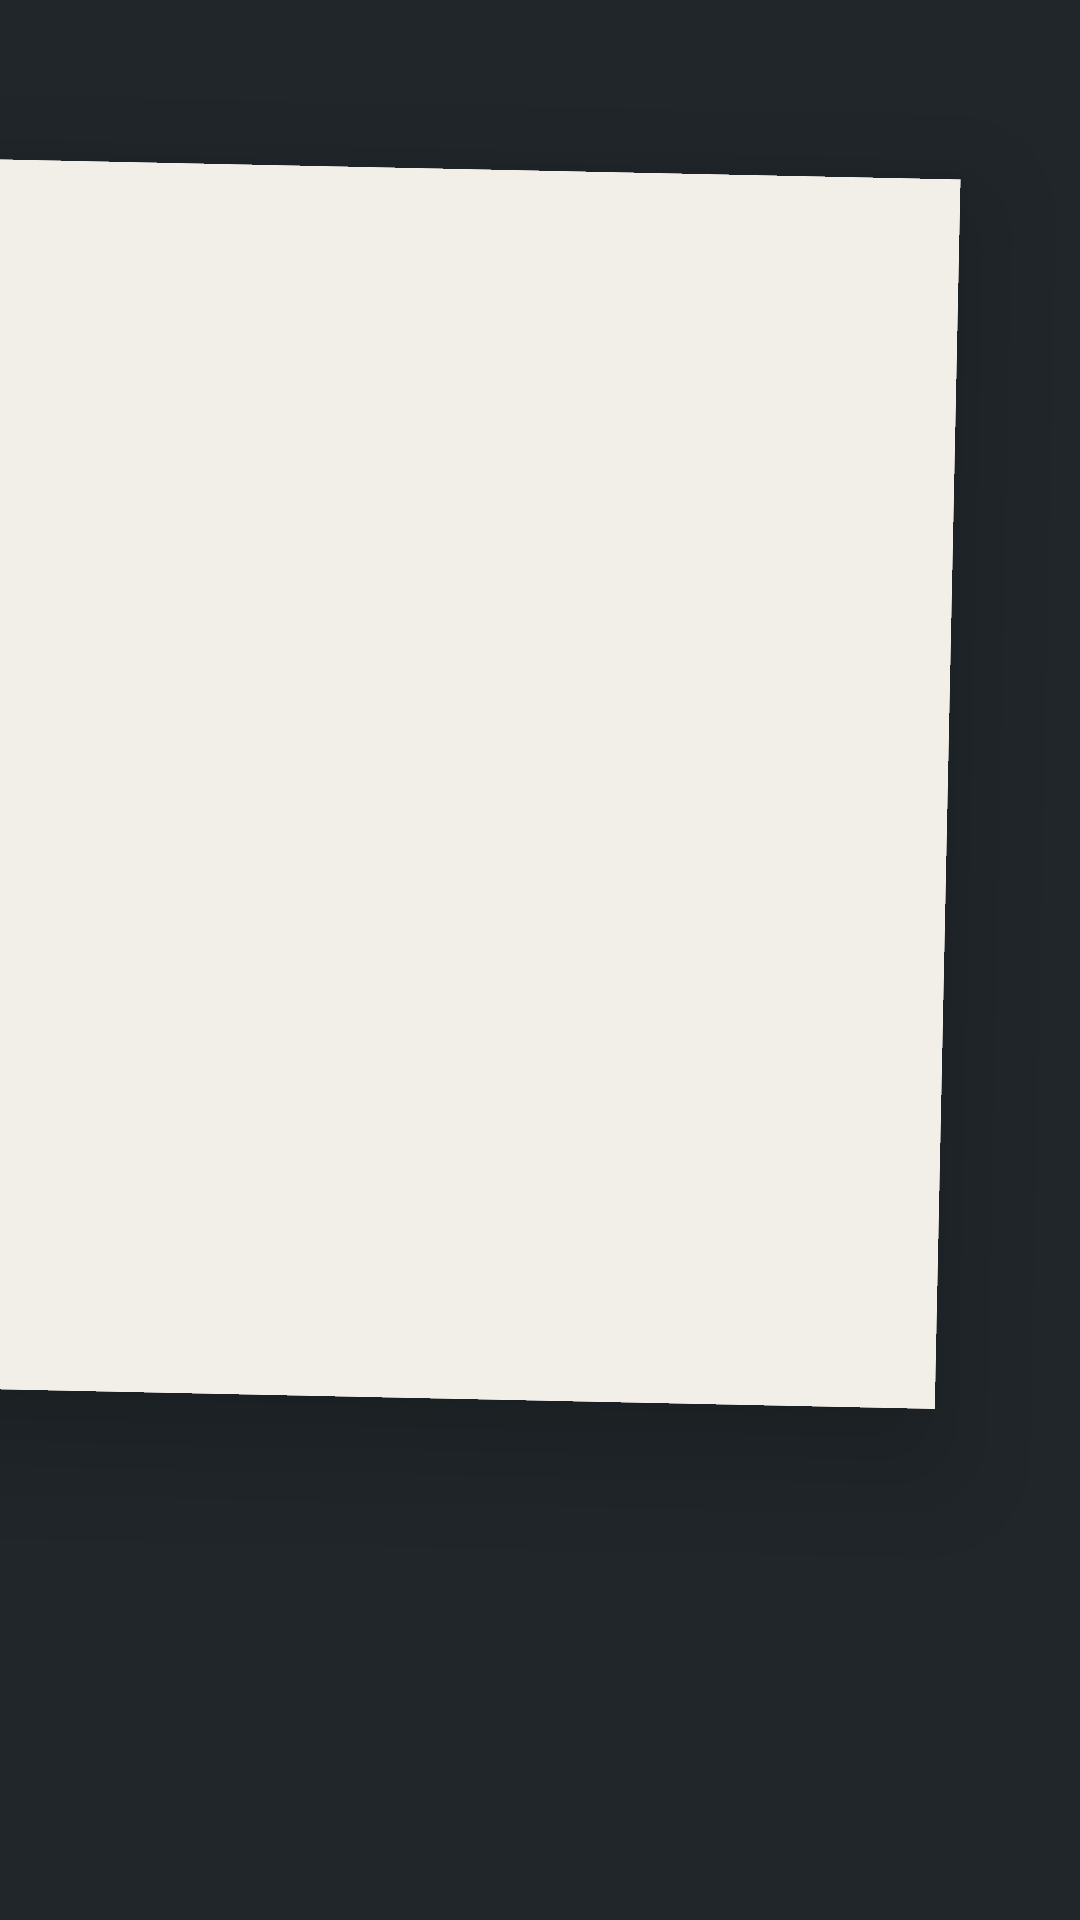

Android layout source for this screen:
<!-- AndroidManifest.xml: application theme Theme.GlassHome -->
<!-- res/layout/home_postcard.xml -->
<?xml version="1.0" encoding="utf-8"?>
<FrameLayout xmlns:android="http://schemas.android.com/apk/res/android"
    android:id="@+id/root"
    android:layout_width="match_parent"
    android:layout_height="match_parent"
    android:background="#FF20262A">

    <ImageView
        android:id="@+id/ambient"
        android:layout_width="match_parent"
        android:layout_height="match_parent"
        android:importantForAccessibility="no"
        android:scaleType="centerCrop" />

    <View
        android:id="@+id/music_tint"
        android:layout_width="match_parent"
        android:layout_height="match_parent"
        android:alpha="0"
        android:background="@android:color/black" />

    <FrameLayout
        android:id="@+id/card"
        android:layout_width="548dp"
        android:layout_height="410dp"
        android:layout_gravity="end|top"
        android:layout_marginTop="54dp"
        android:layout_marginEnd="44dp"
        android:background="#FFF2EFE8"
        android:elevation="24dp"
        android:paddingStart="11dp"
        android:paddingTop="11dp"
        android:paddingEnd="11dp"
        android:paddingBottom="44dp"
        android:rotation="1.2">

        <FrameLayout
            android:layout_width="match_parent"
            android:layout_height="match_parent"
            android:clipChildren="true">

            <include
                layout="@layout/part_photos"
                android:layout_width="match_parent"
                android:layout_height="match_parent" />
        </FrameLayout>

        <TextView
            android:id="@+id/place"
            android:layout_width="match_parent"
            android:layout_height="wrap_content"
            android:layout_gravity="bottom"
            android:layout_marginBottom="-34dp"
            android:ellipsize="end"
            android:maxLines="2"
            android:textColor="#FF2B2D2F"
            android:textSize="12dp" />
    </FrameLayout>

    <View
        android:id="@+id/night_shade"
        android:layout_width="match_parent"
        android:layout_height="match_parent"
        android:alpha="0"
        android:background="#FF1F0E00" />

    <LinearLayout
        android:layout_width="270dp"
        android:layout_height="match_parent"
        android:layout_marginStart="46dp"
        android:layout_marginTop="50dp"
        android:layout_marginBottom="40dp"
        android:orientation="vertical">

        <TextView
            android:id="@+id/time"
            android:layout_width="wrap_content"
            android:layout_height="wrap_content"
            android:includeFontPadding="false"
            android:letterSpacing="-0.02"
            android:textColor="#FFF3F1EC"
            android:textSize="64dp" />

        <TextView
            android:id="@+id/date"
            android:layout_width="wrap_content"
            android:layout_height="wrap_content"
            android:layout_marginTop="4dp"
            android:textColor="#CCF3F1EC"
            android:textSize="15dp" />

        <TextView
            android:id="@+id/weather"
            android:layout_width="wrap_content"
            android:layout_height="wrap_content"
            android:textColor="#B3F3F1EC"
            android:textSize="15dp"
            android:visibility="gone" />

        <include
            layout="@layout/part_now_playing"
            android:layout_width="wrap_content"
            android:layout_height="wrap_content"
            android:layout_marginTop="16dp" />

        <ScrollView
            android:id="@+id/dock_scroll"
            android:layout_width="match_parent"
            android:layout_height="0dp"
            android:layout_marginTop="16dp"
            android:layout_weight="1"
            android:fadingEdgeLength="24dp"
            android:requiresFadingEdge="vertical"
            android:scrollbars="none">

            <LinearLayout
                android:id="@+id/dock"
                android:layout_width="match_parent"
                android:layout_height="wrap_content"
                android:orientation="vertical" />
        </ScrollView>
    </LinearLayout>

    <include layout="@layout/part_vpn" />


    <FrameLayout
        android:id="@+id/overlay"
        android:layout_width="match_parent"
        android:layout_height="match_parent"
        android:visibility="gone" />
</FrameLayout>
<!-- res/layout/part_photos.xml (included above) -->
<?xml version="1.0" encoding="utf-8"?>
<FrameLayout xmlns:android="http://schemas.android.com/apk/res/android"
    android:id="@+id/photos"
    android:layout_width="match_parent"
    android:layout_height="match_parent">

    <FrameLayout
        android:id="@+id/slide_a"
        android:layout_width="match_parent"
        android:layout_height="match_parent">

        <ImageView
            android:id="@+id/blurred_a"
            android:layout_width="match_parent"
            android:layout_height="match_parent"
            android:importantForAccessibility="no"
            android:visibility="gone" />

        <ImageView
            android:id="@+id/photo_a"
            android:layout_width="match_parent"
            android:layout_height="match_parent"
            android:importantForAccessibility="no"
            android:scaleType="matrix" />
    </FrameLayout>

    <FrameLayout
        android:id="@+id/slide_b"
        android:layout_width="match_parent"
        android:layout_height="match_parent">

        <ImageView
            android:id="@+id/blurred_b"
            android:layout_width="match_parent"
            android:layout_height="match_parent"
            android:importantForAccessibility="no"
            android:visibility="gone" />

        <ImageView
            android:id="@+id/photo_b"
            android:layout_width="match_parent"
            android:layout_height="match_parent"
            android:importantForAccessibility="no"
            android:scaleType="matrix" />
    </FrameLayout>
</FrameLayout>
<!-- res/layout/part_now_playing.xml (included above) -->
<?xml version="1.0" encoding="utf-8"?>
<LinearLayout xmlns:android="http://schemas.android.com/apk/res/android"
    android:id="@+id/now_playing"
    android:layout_width="wrap_content"
    android:layout_height="wrap_content"
    android:gravity="center_vertical"
    android:orientation="horizontal"
    android:visibility="gone">

    <ImageView
        android:id="@+id/now_playing_art"
        android:layout_width="56dp"
        android:layout_height="56dp"
        android:background="@drawable/tile_clip"
        android:importantForAccessibility="no"
        android:scaleType="centerCrop" />

    <LinearLayout
        android:layout_width="wrap_content"
        android:layout_height="wrap_content"
        android:layout_marginStart="14dp"
        android:orientation="vertical">

        <TextView
            android:id="@+id/now_playing_title"
            android:layout_width="wrap_content"
            android:layout_height="wrap_content"
            android:ellipsize="end"
            android:fontFamily="@font/instrument_serif_regular"
            android:maxWidth="420dp"
            android:shadowColor="#66000000"
            android:shadowRadius="10"
            android:singleLine="true"
            android:textColor="@android:color/white"
            android:textSize="22dp" />

        <TextView
            android:id="@+id/now_playing_artist"
            android:layout_width="wrap_content"
            android:layout_height="wrap_content"
            android:ellipsize="end"
            android:maxWidth="420dp"
            android:shadowColor="#66000000"
            android:shadowRadius="8"
            android:singleLine="true"
            android:textColor="#CCFFFFFF"
            android:textSize="13dp" />
    </LinearLayout>
</LinearLayout>
<!-- res/layout/part_vpn.xml (included above) -->
<?xml version="1.0" encoding="utf-8"?>
<TextView xmlns:android="http://schemas.android.com/apk/res/android"
    android:id="@+id/vpn_badge"
    android:layout_width="wrap_content"
    android:layout_height="wrap_content"
    android:layout_gravity="top|center_horizontal"
    android:layout_marginTop="28dp"
    android:background="@drawable/vpn_badge"
    android:letterSpacing="0.12"
    android:paddingStart="12dp"
    android:paddingTop="4dp"
    android:paddingEnd="12dp"
    android:paddingBottom="4dp"
    android:text="VPN"
    android:textColor="#E6FFFFFF"
    android:textSize="13dp"
    android:visibility="gone" />
<!-- resources referenced by this layout -->
<resources>
  <!-- drawable vpn_badge (drawable) -->
  <?xml version="1.0" encoding="utf-8"?>
  <shape xmlns:android="http://schemas.android.com/apk/res/android">
      <corners android:radius="999dp" />
      <solid android:color="#4D000000" />
      <stroke
          android:width="1dp"
          android:color="#66FFFFFF" />
  </shape>
  <style name="Theme.GlassHome" parent="@android:style/Theme.DeviceDefault.NoActionBar.Fullscreen">
          <item name="android:windowBackground">@android:color/black</item>
          <item name="android:windowShowWallpaper">false</item>
          <item name="android:windowNoTitle">true</item>
      </style>
</resources>
